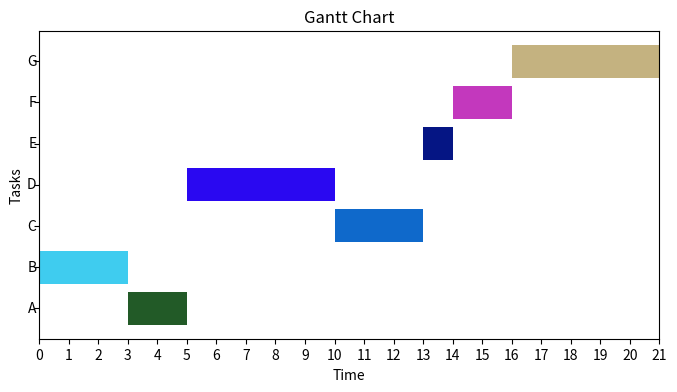

Reproduce this figure in Python.
from pprint import pprint
import matplotlib.pyplot as plt
import numpy as np

example_tree = {
    'A': {
        "Fathers": [],
        "Children": ["C"],
        "Release_time": 0,
        "Computation_time": 2,
        "Deadline": 25,
    },
    'B': {
        "Fathers": [],
        "Children": ["C", "D"],
        "Release_time": 0,
        "Computation_time": 3,
        "Deadline": 25,
    },
    'C': {
        "Fathers": ["A", "B"],
        "Children": ["E", "F"],
        "Release_time": 0,
        "Computation_time": 3,
        "Deadline": 25,
    },
    'D': {
        "Fathers": ["B"],
        "Children": ["F", "G"],
        "Release_time": 0,
        "Computation_time": 5,
        "Deadline": 25,
    },
    'E': {
        "Fathers": ["C"],
        "Children": [],
        "Release_time": 0,
        "Computation_time": 1,
        "Deadline": 25,
    },
    'F': {
        "Fathers": ["C", "D"],
        "Children": [],
        "Release_time": 0,
        "Computation_time": 2,
        "Deadline": 25,
    },
    'G': {
        "Fathers": ["D"],
        "Children": [],
        "Release_time": 0,
        "Computation_time": 5,
        "Deadline": 25,
    }
}

example_tree2 = {
    't1': {
        "Fathers": [],
        "Children": ["t2","t3","t4","t5","t6"],
        "Release_time": 0,
        "Computation_time": 3,
        "Deadline": 20,
    },
    't2': {
        "Fathers": ["t1"],
        "Children": ["t8", "t9"],
        "Release_time": 0,
        "Computation_time": 18,
        "Deadline": 50,
    },
    't3': {
        "Fathers": ["t1"],
        "Children": ["t7"],
        "Release_time": 0,
        "Computation_time": 12,
        "Deadline": 50,
    },
    't4': {
        "Fathers": ["t1"],
        "Children": ["t8"],
        "Release_time": 0,
        "Computation_time": 9,
        "Deadline": 50,
    },
    't5': {
        "Fathers": ["t1"],
        "Children": ["t9"],
        "Release_time": 0,
        "Computation_time": 11,
        "Deadline": 50,
    },
    't6': {
        "Fathers": ["t1"],
        "Children": ["t8"],
        "Release_time": 0,
        "Computation_time": 12,
        "Deadline": 50,
    },
    't7': {
        "Fathers": ["t3"],
        "Children": ["t10"],
        "Release_time": 0,
        "Computation_time": 19,
        "Deadline": 70,
    },
    't8': {
        "Fathers": ["t2","t4","t6"],
        "Children": ["t10"],
        "Release_time": 0,
        "Computation_time": 3,
        "Deadline": 70,
    },
    't9': {
        "Fathers": ["t2","t5"],
        "Children": ["t10"],
        "Release_time": 0,
        "Computation_time": 8,
        "Deadline": 70,
    },
    't10': {
        "Fathers": ["t7","t8","t9"],
        "Children": [],
        "Release_time": 0,
        "Computation_time": 1,
        "Deadline": 110,
    }
}

example_tree3 = {
    'A': {
        "Fathers": [],
        "Children": ["C"],
        "Release_time": 0,
        "Computation_time": 2,
        "Deadline": 25,
    },
    'B': {
        "Fathers": [],
        "Children": ["C", "D"],
        "Release_time": 0,
        "Computation_time": 3,
        "Deadline": 25,
    },
    'C': {
        "Fathers": ["A", "B"],
        "Children": ["E", "F"],
        "Release_time": 0,
        "Computation_time": 3,
        "Deadline": 25,
    },
    'D': {
        "Fathers": ["B"],
        "Children": ["F", "G"],
        "Release_time": 0,
        "Computation_time": 5,
        "Deadline": 25,
    },
    'E': {
        "Fathers": ["C"],
        "Children": [],
        "Release_time": 0,
        "Computation_time": 1,
        "Deadline": 25,
    },
    'F': {
        "Fathers": ["C", "D"],
        "Children": [],
        "Release_time": 0,
        "Computation_time": 2,
        "Deadline": 25,
    },
    'G': {
        "Fathers": ["D"],
        "Children": [],
        "Release_time": 0,
        "Computation_time": 5,
        "Deadline": 25,
    }
}


def modify_deadlines(tree: dict):
    stack = list({k: v for k, v in tree.items() if not v['Children']}.keys())
    visited_list = []
    while len(stack) > 0:
        node = stack.pop(0)
        new_deadline = tree[node]["Deadline"]
        for child_node in tree[node]["Children"]:
            new_deadline = min(new_deadline, tree[child_node]["Deadline"]
                               - tree[child_node]["Computation_time"])
        tree[node]["Deadline"] = new_deadline
        visited_list.append(node)
        for father in tree[node]["Fathers"]:
            add = True
            for child in tree[father]["Children"]:
                if child not in visited_list:
                    add = False
                    break
            if add:
                stack.append(father)


def modify_release_times(tree: dict):
    stack = list({k: v for k, v in tree.items() if not v['Fathers']}.keys())
    visited_list = []
    while len(stack) > 0:
        node = stack.pop(0)
        new_release_time = tree[node]["Release_time"]
        for father_node in tree[node]["Fathers"]:
            new_release_time = max(new_release_time, tree[father_node]["Release_time"]
                                   + tree[father_node]["Computation_time"])
        tree[node]["Release_time"] = new_release_time
        visited_list.append(node)
        for child in tree[node]["Children"]:
            add = True
            for father in tree[child]["Fathers"]:
                if father not in visited_list:
                    add = False
                    break
            if add:
                stack.append(child)


def turn_to_EDF(tree: dict) -> dict:
    modify_release_times(tree)
    modify_deadlines(tree)


# TODO: When tree turned to EDF, schedule the EDF
def schedule_EDF(table: dict):
    done_list = []
    time = 0
    time_epoch = 1
    max_schedule_time = max(list(map(lambda x:table[x]["Deadline"],table)))
    for task in table.keys():
        table[task]["Schedule"] = []
        table[task]["Computed"] = 0

    while time < max_schedule_time:
        appendable_tasks = []
        min_deadline = 100000000000000000000000000
        to_be_done = None
        for task in table.keys():
            if task in done_list or \
               time < table[task]["Release_time"]:
                continue
            else:
                if table[task]["Deadline"] < min_deadline:
                    to_be_done = task
                    min_deadline = table[task]["Deadline"]
                appendable_tasks.append(task)

        if to_be_done == None:
            time += time_epoch
            continue
        computing_time = min(
            time_epoch, table[to_be_done]["Computation_time"]-table[to_be_done]["Computed"])

        table[to_be_done]["Computed"] += computing_time
        if table[to_be_done]["Computed"] >= table[to_be_done]["Computation_time"]:
            done_list.append(to_be_done)
        table[to_be_done]["Schedule"].append([time,time+computing_time])

        time += computing_time

    return table

def draw_chart(tasks):
    colors = np.random.rand(len(tasks), 3)
    all_schedules = [task['Schedule'] for task in tasks.values()]

    max_end = max([max(sched[-1][-1] for sched in all_schedules)])


    fig, ax = plt.subplots(1, figsize=(8,4))
    for i, task in enumerate(tasks):
        
        schedules = tasks[task]['Schedule']
        for start, end in schedules:
            ax.broken_barh([(start, end-start)], (i-0.4,0.8), facecolors=colors[i])
            
        ax.text(-0.1, i, task, ha='right', va='center')

    ax.set_xlim(0, max_end)
    ax.set_xticks(np.arange(0, max_end + 1, 1))
    ax.set_xlabel('Time')
    ax.set_ylabel('Tasks')
    ax.set_yticklabels([])
    ax.set_title('Gantt Chart')

    plt.show()

    

def schedule_tree(tree: dict):
    turn_to_EDF(tree=tree)
    table = schedule_EDF(table=tree)
    draw_chart(table)

if __name__ == "__main__":
    tree = example_tree
    schedule_tree(tree)